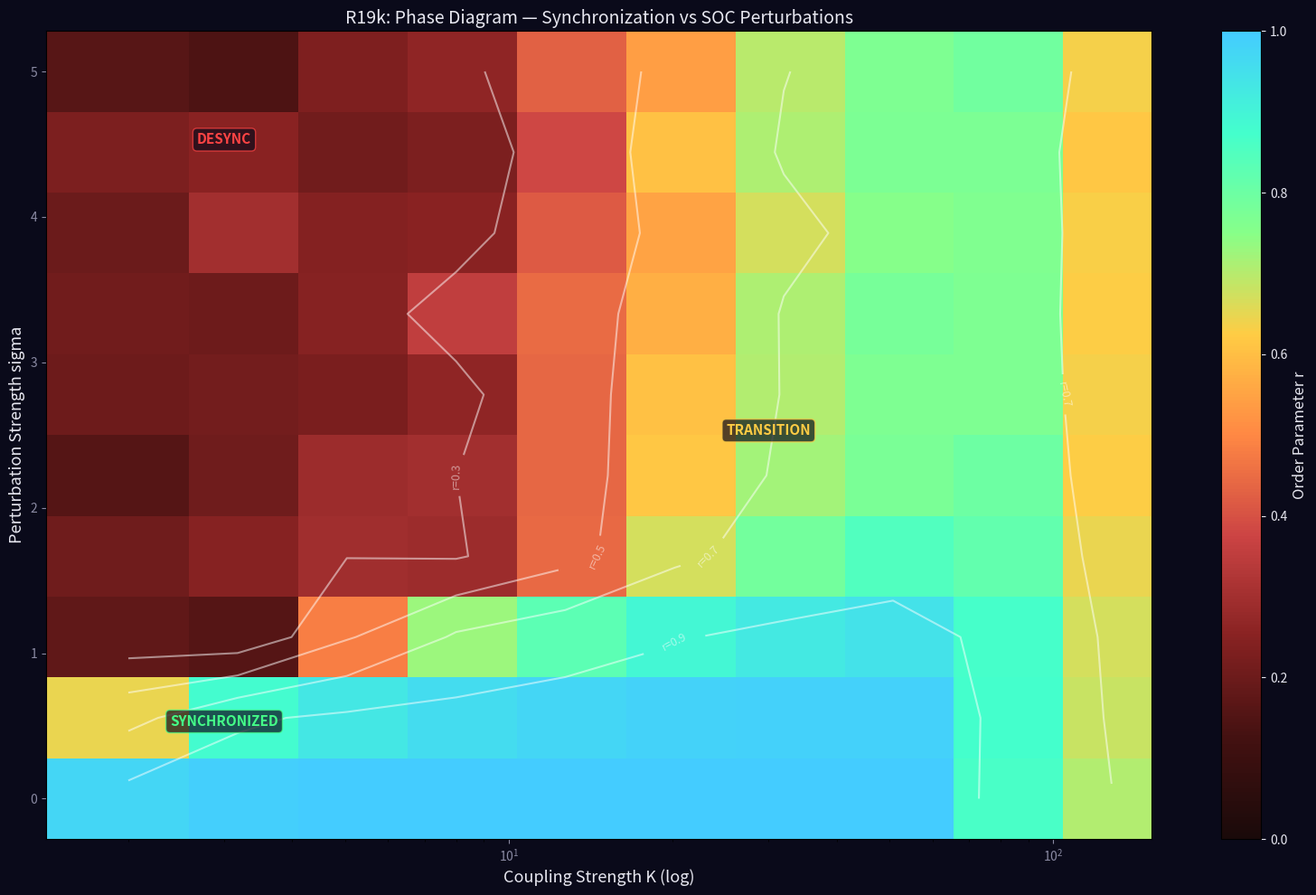

Write the Python code that produced this figure. (Note: this script raises an exception after producing the figure.)
import numpy as np
import matplotlib
matplotlib.use('Agg')
import matplotlib.pyplot as plt
from matplotlib.colors import LinearSegmentedColormap

print('=== R19k: Phase Diagram (Minimal) ===')

N = 30
dt = 0.03
steps = 1500
perturb_start = 700

K_values = np.logspace(np.log10(2), np.log10(128), 10)
sigma_values = np.linspace(0.0, 5.0, 10)

phase_grid = np.zeros((len(sigma_values), len(K_values)))

for si, sigma in enumerate(sigma_values):
    for ki, K in enumerate(K_values):
        np.random.seed(42)
        omega = np.random.normal(0, 0.5, N)
        theta = np.random.uniform(0, 2*np.pi, N)
        
        gs = 10
        heights = np.random.randint(0, 4, (gs, gs))
        
        r_vals = []
        
        for step in range(steps):
            Z = np.mean(np.exp(1j * theta))
            psi = np.angle(Z)
            r_curr = np.abs(Z)
            coupling = K * r_curr * np.sin(psi - theta)
            
            if step >= perturb_start and sigma > 0:
                gi, gj = np.random.randint(0, gs, 2)
                heights[gi, gj] += 1
                tt = [(gi, gj)]
                perturbed = []
                while tt:
                    ci, cj = tt.pop()
                    if heights[ci, cj] < 4:
                        continue
                    heights[ci, cj] -= 4
                    osc_idx = (ci * gs + cj) % N
                    perturbed.append(osc_idx)
                    for di, dj in [(-1,0),(1,0),(0,-1),(0,1)]:
                        ni, nj = ci+di, cj+dj
                        if 0 <= ni < gs and 0 <= nj < gs:
                            heights[ni, nj] += 1
                            if heights[ni, nj] >= 4:
                                tt.append((ni, nj))
                if perturbed:
                    for idx in set(perturbed):
                        theta[idx] += np.random.normal(0, sigma)
            
            theta += (omega + coupling) * dt
            theta %= (2*np.pi)
            r = np.abs(np.mean(np.exp(1j * theta)))
            
            if step >= steps - 100:
                r_vals.append(r)
        
        phase_grid[si, ki] = np.mean(r_vals)
    
    print('sigma={:.2f} done'.format(sigma))

colors = ['#1a0a0a', '#441111', '#882222', '#cc4444', '#ff8844', '#ffcc44', '#88ff88', '#44ffcc', '#44ccff']
cmap = LinearSegmentedColormap.from_list('sync_phase', colors, N=256)

fig, ax = plt.subplots(figsize=(16, 10))
fig.patch.set_facecolor('#0a0a1a')
ax.set_facecolor('#0a0a1a')

im = ax.pcolormesh(K_values, sigma_values, phase_grid, cmap=cmap, shading='auto', vmin=0, vmax=1)
cbar = plt.colorbar(im, ax=ax)
cbar.set_label('Order Parameter r', color='#e7e7f0', fontsize=12)
cbar.ax.tick_params(colors='#e7e7f0')

contour = ax.contour(K_values, sigma_values, phase_grid, levels=[0.3, 0.5, 0.7, 0.9], 
                     colors=['#ffffff'], linewidths=1.5, alpha=0.5)
ax.clabel(contour, fmt='r=%.1f', fontsize=9, colors='#ffffff')

ax.set_xscale('log')
ax.set_xlabel('Coupling Strength K (log)', fontsize=13, color='#e7e7f0')
ax.set_ylabel('Perturbation Strength sigma', fontsize=13, color='#e7e7f0')
ax.set_title('R19k: Phase Diagram — Synchronization vs SOC Perturbations', fontsize=14, color='#e7e7f0')
ax.tick_params(colors='#8a8aa3')

ax.text(3, 0.5, 'SYNCHRONIZED', fontsize=11, color='#44ff88', ha='center', fontweight='bold',
        bbox=dict(boxstyle='round', facecolor='#0a0a1a', alpha=0.7, edgecolor='#44ff88'))
ax.text(3, 4.5, 'DESYNC', fontsize=11, color='#ff4444', ha='center', fontweight='bold',
        bbox=dict(boxstyle='round', facecolor='#0a0a1a', alpha=0.7, edgecolor='#ff4444'))
ax.text(30, 2.5, 'TRANSITION', fontsize=11, color='#ffcc44', ha='center', fontweight='bold',
        bbox=dict(boxstyle='round', facecolor='#0a0a1a', alpha=0.7, edgecolor='#ffcc44'))

plt.tight_layout()
fig.savefig('../../shared_space/resonance_phase_diagram.png', dpi=150, bbox_inches='tight', facecolor='#0a0a1a')
np.savez('../../shared_space/resonance_phase_diagram_data.npz', 
         K_values=K_values, sigma_values=sigma_values, phase_grid=phase_grid)
print('Saved: resonance_phase_diagram.png')
print('=== R19k COMPLETE ===')
